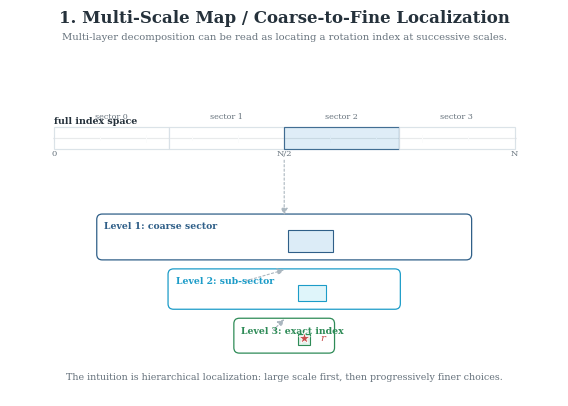
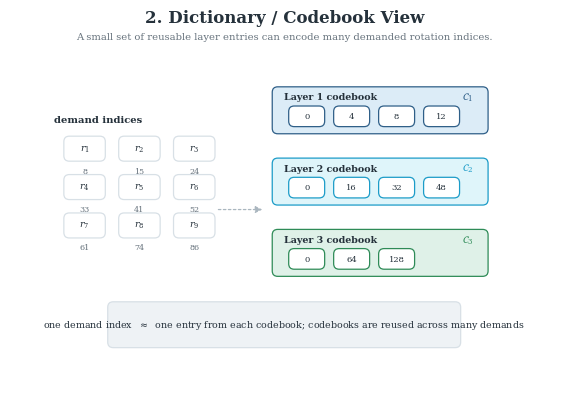
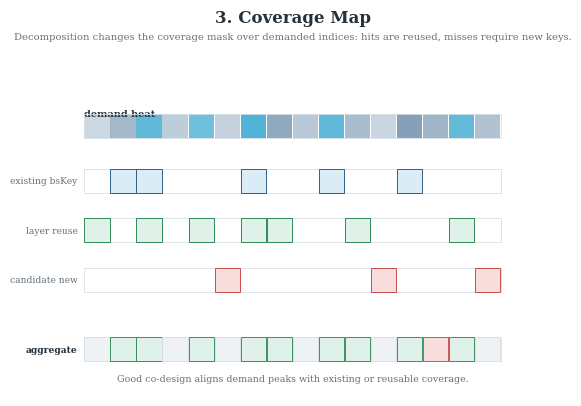
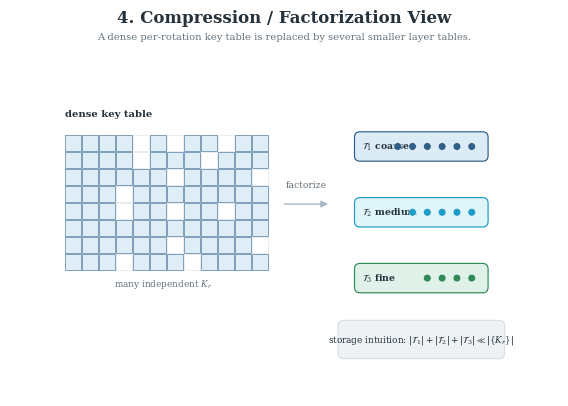
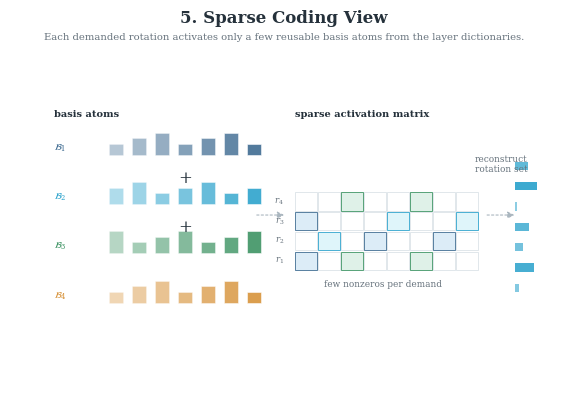
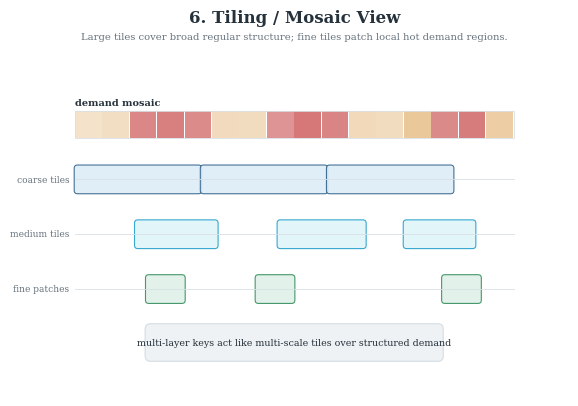
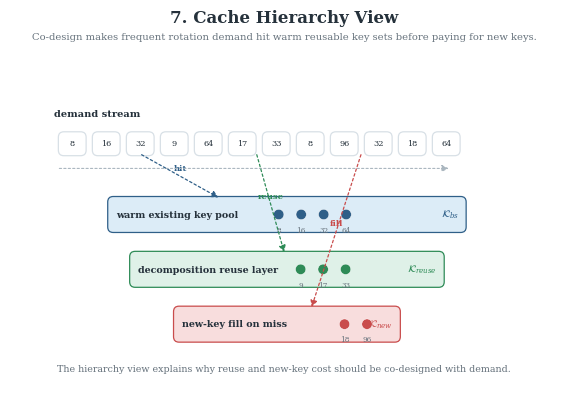

Python code for these plots, in order:
"""
Seven structural, non-ring intuition views for multi-layer decomposition.

These figures explain what multi-layer decomposition buys structurally:
coarse-to-fine localization, reusable dictionaries, key coverage, factorized
storage, sparse coding, multiscale tiling, and cache-like reuse.
"""

from __future__ import annotations

from pathlib import Path

import matplotlib

matplotlib.use("Agg")
import matplotlib.pyplot as plt
import matplotlib.patches as patches
import numpy as np


OUT_DIR = Path("results")

PALETTE = {
    "bg": "#FFFFFF",
    "ink": "#25313B",
    "muted": "#66727C",
    "grid": "#D8E0E6",
    "blue": "#2F5F88",
    "blue_light": "#DCECF7",
    "cyan": "#1C9CC8",
    "cyan_light": "#DFF5FA",
    "green": "#2E8B57",
    "green_light": "#DFF1E8",
    "orange": "#D48A2A",
    "orange_light": "#FFF0D6",
    "red": "#C94C4C",
    "red_light": "#F8DDDD",
    "grey_light": "#EEF2F5",
    "grey_mid": "#AAB6BF",
}

LAYER_COLORS = [PALETTE["blue"], PALETTE["cyan"], PALETTE["green"], PALETTE["orange"]]
LAYER_FILLS = [PALETTE["blue_light"], PALETTE["cyan_light"], PALETTE["green_light"], PALETTE["orange_light"]]


def setup_style() -> None:
    plt.rcParams.update(
        {
            "font.family": "serif",
            "font.serif": ["Times New Roman", "DejaVu Serif"],
            "mathtext.fontset": "dejavuserif",
            "font.size": 8.0,
            "axes.labelsize": 7.2,
            "axes.titlesize": 9.0,
            "xtick.labelsize": 6.2,
            "ytick.labelsize": 6.2,
            "legend.fontsize": 6.2,
            "svg.fonttype": "none",
            "pdf.fonttype": 42,
            "ps.fonttype": 42,
            "savefig.dpi": 420,
        }
    )


def new_canvas(title: str, subtitle: str, width=7.0, height=4.25):
    fig = plt.figure(figsize=(width, height), facecolor=PALETTE["bg"])
    ax = fig.add_axes([0.04, 0.055, 0.92, 0.80])
    ax.set_xlim(0, 100)
    ax.set_ylim(0, 62)
    ax.set_aspect("equal")
    ax.axis("off")
    fig.text(0.5, 0.965, title, ha="center", va="top", fontsize=12.0, fontweight="bold", color=PALETTE["ink"])
    fig.text(0.5, 0.912, subtitle, ha="center", va="top", fontsize=7.2, color=PALETTE["muted"])
    return fig, ax


def save_all(fig, stem: str) -> None:
    OUT_DIR.mkdir(exist_ok=True)
    paths = [
        OUT_DIR / f"{stem}.svg",
        OUT_DIR / f"{stem}.pdf",
        OUT_DIR / f"{stem}.png",
    ]
    for path in paths:
        fig.savefig(path, facecolor=PALETTE["bg"], edgecolor="none", bbox_inches="tight", pad_inches=0.045)
    plt.close(fig)
    for path in paths:
        print(f"[OK] saved {path}")


def rounded_box(ax, x, y, w, h, text, fc, ec, fs=7.0, bold=False, lw=0.9, align="center"):
    ax.add_patch(
        patches.FancyBboxPatch(
            (x, y),
            w,
            h,
            boxstyle="round,pad=0.18,rounding_size=1.0",
            facecolor=fc,
            edgecolor=ec,
            linewidth=lw,
            zorder=3,
        )
    )
    tx = x + w / 2 if align == "center" else x + 1.2
    ax.text(
        tx,
        y + h / 2,
        text,
        ha=align,
        va="center",
        fontsize=fs,
        color=PALETTE["ink"],
        fontweight="bold" if bold else "normal",
        zorder=4,
    )


def arrow(ax, start, end, color=PALETTE["ink"], lw=1.0, style="-|>", dashed=False, z=5):
    ax.add_patch(
        patches.FancyArrowPatch(
            start,
            end,
            arrowstyle=style,
            mutation_scale=10,
            linewidth=lw,
            color=color,
            linestyle=(0, (2, 2)) if dashed else "-",
            shrinkA=0,
            shrinkB=0,
            zorder=z,
        )
    )


def xmap(value, x0=8, x1=92, n=100):
    return x0 + (x1 - x0) * value / n


def draw_index_strip(ax, y, x0=8, x1=92, n=100, label=None):
    ax.plot([x0, x1], [y, y], color=PALETTE["ink"], linewidth=0.85, zorder=1)
    for value in range(0, n + 1, 10):
        x = xmap(value, x0, x1, n)
        tick = 1.3 if value % 20 == 0 else 0.8
        ax.plot([x, x], [y - tick / 2, y + tick / 2], color=PALETTE["grid"], linewidth=0.65, zorder=2)
    for value, text in [(0, "0"), (50, "N/2"), (100, "N")]:
        ax.text(xmap(value, x0, x1, n), y - 2.0, text, ha="center", va="top", fontsize=6.0, color=PALETTE["muted"])
    if label:
        ax.text(x0, y + 2.4, label, ha="left", va="bottom", fontsize=6.8, color=PALETTE["ink"], fontweight="bold")


def draw_heat_strip(ax, x0, y, w, h, values, cmap_colors=(PALETTE["blue"], PALETTE["cyan"])):
    cell_w = w / len(values)
    for i, val in enumerate(values):
        color = cmap_colors[1] if val > 0.62 else cmap_colors[0]
        ax.add_patch(
            patches.Rectangle(
                (x0 + i * cell_w, y),
                cell_w - 0.12,
                h,
                facecolor=color,
                edgecolor="none",
                alpha=0.18 + 0.65 * val,
                zorder=2,
            )
        )
    ax.add_patch(patches.Rectangle((x0, y), w, h, facecolor="none", edgecolor=PALETTE["grid"], linewidth=0.6, zorder=3))


def figure_1_coarse_to_fine_localization():
    fig, ax = new_canvas(
        "1. Multi-Scale Map / Coarse-to-Fine Localization",
        "Multi-layer decomposition can be read as locating a rotation index at successive scales.",
    )
    draw_index_strip(ax, 47, label="full index space")
    sectors = [(8, 47, 21, 4), (29, 47, 21, 4), (50, 47, 21, 4), (71, 47, 21, 4)]
    for i, (x, y, w, h) in enumerate(sectors):
        fc = PALETTE["blue_light"] if i == 2 else "white"
        ec = PALETTE["blue"] if i == 2 else PALETTE["grid"]
        ax.add_patch(patches.Rectangle((x, y - 2), w, h, facecolor=fc, edgecolor=ec, linewidth=0.85, alpha=0.9, zorder=3))
        ax.text(x + w / 2, y + 3.6, f"sector {i}", ha="center", fontsize=5.8, color=PALETTE["muted"])

    zooms = [
        (16, 25, 68, 8, PALETTE["blue"], "Level 1: coarse sector"),
        (29, 16, 42, 7, PALETTE["cyan"], "Level 2: sub-sector"),
        (41, 8, 18, 6, PALETTE["green"], "Level 3: exact index"),
    ]
    selected_windows = [(50, 47), (43, 25), (48, 16)]
    for i, (x, y, w, h, color, label) in enumerate(zooms):
        rounded_box(ax, x, y, w, h, "", "white", color, lw=0.9)
        ax.text(x + 1.2, y + h - 1.2, label, ha="left", va="top", fontsize=6.7, color=color, fontweight="bold")
        count = 8 if i == 0 else 6 if i == 1 else 4
        for j in range(count):
            cx = x + 5 + j * (w - 10) / (count - 1)
            ax.plot([cx, cx], [y + 1.4, y + h - 3.0], color=PALETTE["grid"], linewidth=0.55)
        target_x = x + w * ([0.57, 0.62, 0.70][i])
        ax.add_patch(patches.Rectangle((target_x - w * 0.06, y + 1.25), w * 0.12, h - 4.0, facecolor=LAYER_FILLS[i], edgecolor=color, linewidth=0.8, zorder=5))
        if i == 2:
            ax.scatter([target_x], [y + 2.5], s=76, marker="*", color=PALETTE["red"], edgecolor="white", linewidth=0.6, zorder=7)
            ax.text(target_x + 3, y + 2.6, "$r$", ha="left", va="center", fontsize=7.4, color=PALETTE["red"], fontweight="bold")

    for (sx, sy), (tx, ty) in zip(selected_windows, [(50, 33), (50, 23), (50, 14)]):
        arrow(ax, (sx, sy - 4), (tx, ty), color=PALETTE["grey_mid"], lw=0.8, dashed=True)
    ax.text(50, 3.0, "The intuition is hierarchical localization: large scale first, then progressively finer choices.", ha="center", fontsize=6.8, color=PALETTE["muted"])
    save_all(fig, "structural_view_1_coarse_to_fine_localization")


def figure_2_dictionary_codebook():
    fig, ax = new_canvas(
        "2. Dictionary / Codebook View",
        "A small set of reusable layer entries can encode many demanded rotation indices.",
    )
    ax.text(8, 50, "demand indices", ha="left", fontsize=7.2, fontweight="bold", color=PALETTE["ink"])
    demand = [8, 15, 24, 33, 41, 52, 61, 74, 86]
    for i, value in enumerate(demand):
        x = 10 + (i % 3) * 10
        y = 43 - (i // 3) * 7
        rounded_box(ax, x, y, 7.2, 4.2, rf"$r_{{{i+1}}}$", "white", PALETTE["grid"], fs=6.8, bold=True)
        ax.text(x + 3.6, y - 1.2, str(value), ha="center", va="top", fontsize=5.8, color=PALETTE["muted"])

    codebooks = [
        ("Layer 1 codebook", r"$\mathcal{C}_1$", [0, 4, 8, 12], PALETTE["blue"], PALETTE["blue_light"]),
        ("Layer 2 codebook", r"$\mathcal{C}_2$", [0, 16, 32, 48], PALETTE["cyan"], PALETTE["cyan_light"]),
        ("Layer 3 codebook", r"$\mathcal{C}_3$", [0, 64, 128], PALETTE["green"], PALETTE["green_light"]),
    ]
    for row, (title, symbol, entries, color, fill) in enumerate(codebooks):
        y = 48 - row * 13
        rounded_box(ax, 48, y, 39, 8.2, "", fill, color, lw=0.9)
        ax.text(50, y + 6.5, title, ha="left", va="center", fontsize=6.8, color=PALETTE["ink"], fontweight="bold")
        ax.text(84.5, y + 6.5, symbol, ha="right", va="center", fontsize=7.2, color=color, fontweight="bold")
        for j, entry in enumerate(entries):
            ex = 51 + j * 8.2
            rounded_box(ax, ex, y + 1.3, 6.2, 3.4, str(entry), "white", color, fs=6.0)

    arrow(ax, (38, 34), (46, 34), color=PALETTE["grey_mid"], lw=0.9, dashed=True)
    rounded_box(
        ax,
        18,
        9,
        64,
        8.0,
        r"one demand index  $\approx$  one entry from each codebook; codebooks are reused across many demands",
        PALETTE["grey_light"],
        PALETTE["grid"],
        fs=6.8,
    )
    save_all(fig, "structural_view_2_dictionary_codebook")


def figure_3_coverage_map():
    fig, ax = new_canvas(
        "3. Coverage Map",
        "Decomposition changes the coverage mask over demanded indices: hits are reused, misses require new keys.",
    )
    values = [0.1, 0.4, 0.8, 0.2, 0.7, 0.15, 0.9, 0.55, 0.25, 0.8, 0.35, 0.12, 0.62, 0.42, 0.78, 0.3]
    x0, w = 12, 76
    ax.text(x0, 51, "demand heat", ha="left", fontsize=7.0, fontweight="bold", color=PALETTE["ink"])
    draw_heat_strip(ax, x0, 47, w, 4.5, values)

    rows = [
        ("existing bsKey", [1, 2, 6, 9, 12], PALETTE["blue"], PALETTE["blue_light"]),
        ("layer reuse", [0, 2, 4, 6, 7, 10, 14], PALETTE["green"], PALETTE["green_light"]),
        ("candidate new", [5, 11, 15], PALETTE["red"], PALETTE["red_light"]),
    ]
    cell_w = w / len(values)
    covered = set()
    for r, (label, idxs, color, fill) in enumerate(rows):
        y = 37 - r * 9
        ax.text(x0 - 1.2, y + 2.2, label, ha="right", va="center", fontsize=6.6, color=PALETTE["muted"])
        ax.add_patch(patches.Rectangle((x0, y), w, 4.4, facecolor="white", edgecolor=PALETTE["grid"], linewidth=0.6))
        for idx in idxs:
            covered.add(idx)
            ax.add_patch(patches.Rectangle((x0 + idx * cell_w, y), cell_w - 0.15, 4.4, facecolor=fill, edgecolor=color, linewidth=0.7))

    ax.text(x0 - 1.2, 8.5, "aggregate", ha="right", va="center", fontsize=6.6, color=PALETTE["ink"], fontweight="bold")
    ax.add_patch(patches.Rectangle((x0, 6.4), w, 4.4, facecolor="white", edgecolor=PALETTE["grid"], linewidth=0.6))
    for i, val in enumerate(values):
        if val < 0.33:
            color, fill = PALETTE["grid"], PALETTE["grey_light"]
        elif i in covered:
            color, fill = PALETTE["green"], PALETTE["green_light"]
        else:
            color, fill = PALETTE["red"], PALETTE["red_light"]
        ax.add_patch(patches.Rectangle((x0 + i * cell_w, 6.4), cell_w - 0.15, 4.4, facecolor=fill, edgecolor=color, linewidth=0.65))
    ax.text(50, 2.7, "Good co-design aligns demand peaks with existing or reusable coverage.", ha="center", fontsize=6.8, color=PALETTE["muted"])
    save_all(fig, "structural_view_3_coverage_map")


def figure_4_factorized_tables():
    fig, ax = new_canvas(
        "4. Compression / Factorization View",
        "A dense per-rotation key table is replaced by several smaller layer tables.",
    )
    ax.text(10, 51, "dense key table", ha="left", fontsize=7.2, fontweight="bold", color=PALETTE["ink"])
    gx, gy, cell = 10, 23, 3.1
    rng = np.random.default_rng(4)
    for r in range(8):
        for c in range(12):
            active = rng.random() > 0.22
            fc = PALETTE["blue_light"] if active else "white"
            ec = PALETTE["blue"] if active else PALETTE["grid"]
            ax.add_patch(patches.Rectangle((gx + c * cell, gy + r * cell), cell - 0.15, cell - 0.15, facecolor=fc, edgecolor=ec, linewidth=0.45, alpha=0.9))
    ax.text(gx + 18, gy - 3.0, r"many independent $K_r$", ha="center", fontsize=6.4, color=PALETTE["muted"])

    arrow(ax, (50, 35), (58, 35), color=PALETTE["grey_mid"], lw=1.0)
    ax.text(54, 38, "factorize", ha="center", fontsize=6.6, color=PALETTE["muted"])

    table_specs = [
        (63, 43, 24, 5.0, r"$\mathcal{T}_1$ coarse", PALETTE["blue"], PALETTE["blue_light"], 6),
        (63, 31, 24, 5.0, r"$\mathcal{T}_2$ medium", PALETTE["cyan"], PALETTE["cyan_light"], 5),
        (63, 19, 24, 5.0, r"$\mathcal{T}_3$ fine", PALETTE["green"], PALETTE["green_light"], 4),
    ]
    for x, y, w, h, label, color, fill, count in table_specs:
        rounded_box(ax, x, y, w, h, "", fill, color, lw=0.85)
        ax.text(x + 1.2, y + h / 2, label, ha="left", va="center", fontsize=6.7, color=PALETTE["ink"], fontweight="bold")
        for i in range(count):
            ax.add_patch(patches.Circle((x + w - 2.8 - i * 2.7, y + h / 2), 0.7, facecolor=color, edgecolor="white", linewidth=0.35, zorder=5))
    rounded_box(ax, 60, 7, 30, 6.6, r"storage intuition: $|\mathcal{T}_1|+|\mathcal{T}_2|+|\mathcal{T}_3| \ll |\{K_r\}|$", PALETTE["grey_light"], PALETTE["grid"], fs=6.4)
    save_all(fig, "structural_view_4_factorized_tables")


def figure_5_sparse_coding():
    fig, ax = new_canvas(
        "5. Sparse Coding View",
        "Each demanded rotation activates only a few reusable basis atoms from the layer dictionaries.",
    )
    ax.text(8, 51, "basis atoms", ha="left", fontsize=7.1, color=PALETTE["ink"], fontweight="bold")
    for row, color in enumerate(LAYER_COLORS):
        y = 44 - row * 9
        ax.text(8, y + 1.4, rf"$\mathcal{{B}}_{row+1}$", ha="left", va="center", fontsize=6.8, color=color, fontweight="bold")
        for i in range(7):
            x = 18 + i * 4.2
            height = 2.0 + ((i + row) % 3)
            ax.add_patch(patches.Rectangle((x, y), 2.6, height, facecolor=color, edgecolor="white", linewidth=0.45, alpha=0.35 + 0.08 * i))
        if row < 2:
            ax.text(32, y - 4.2, "+", ha="center", va="center", fontsize=12, color=PALETTE["ink"])

    ax.text(52, 51, "sparse activation matrix", ha="left", fontsize=7.1, color=PALETTE["ink"], fontweight="bold")
    mx, my, cw, ch = 52, 23, 4.2, 3.6
    active = {(0, 0), (2, 0), (5, 0), (1, 1), (3, 1), (6, 1), (0, 2), (4, 2), (7, 2), (2, 3), (5, 3)}
    for r in range(4):
        ax.text(mx - 2, my + r * ch + ch / 2, rf"$r_{r+1}$", ha="right", va="center", fontsize=6.2, color=PALETTE["muted"])
        for c in range(8):
            fc = "white"
            ec = PALETTE["grid"]
            if (c, r) in active:
                fc = LAYER_FILLS[c % 3]
                ec = LAYER_COLORS[c % 3]
            ax.add_patch(patches.Rectangle((mx + c * cw, my + r * ch), cw - 0.25, ch - 0.25, facecolor=fc, edgecolor=ec, linewidth=0.55))
    ax.text(mx + 16, my - 3.0, "few nonzeros per demand", ha="center", fontsize=6.4, color=PALETTE["muted"])

    arrow(ax, (45, 33), (50, 33), color=PALETTE["grey_mid"], lw=0.8, dashed=True)
    arrow(ax, (87, 33), (92, 33), color=PALETTE["grey_mid"], lw=0.8, dashed=True)
    ax.text(89.5, 41, "reconstruct\nrotation set", ha="center", fontsize=6.4, color=PALETTE["muted"])
    for i, val in enumerate([0.2, 0.8, 0.35, 0.6, 0.12, 0.9, 0.55]):
        ax.add_patch(patches.Rectangle((92, 19 + i * 3.7), 4.5 * val, 1.5, facecolor=PALETTE["cyan"], edgecolor="none", alpha=0.45 + 0.45 * val))
    save_all(fig, "structural_view_5_sparse_coding")


def figure_6_multiscale_tiling():
    fig, ax = new_canvas(
        "6. Tiling / Mosaic View",
        "Large tiles cover broad regular structure; fine tiles patch local hot demand regions.",
    )
    x0, y0, w = 10, 47, 80
    values = [0.10, 0.16, 0.75, 0.82, 0.72, 0.20, 0.18, 0.64, 0.88, 0.77, 0.22, 0.18, 0.45, 0.73, 0.85, 0.38]
    ax.text(x0, y0 + 6, "demand mosaic", ha="left", fontsize=7.0, color=PALETTE["ink"], fontweight="bold")
    draw_heat_strip(ax, x0, y0, w, 5.0, values, cmap_colors=(PALETTE["orange"], PALETTE["red"]))

    tile_rows = [
        ("coarse tiles", 37, [(10, 23), (33, 23), (56, 23)], PALETTE["blue"], PALETTE["blue_light"]),
        ("medium tiles", 27, [(21, 15), (47, 16), (70, 13)], PALETTE["cyan"], PALETTE["cyan_light"]),
        ("fine patches", 17, [(23, 7), (43, 7), (77, 7)], PALETTE["green"], PALETTE["green_light"]),
    ]
    for label, y, tiles, color, fill in tile_rows:
        ax.text(x0 - 1.0, y + 2.5, label, ha="right", va="center", fontsize=6.5, color=PALETTE["muted"])
        ax.plot([x0, x0 + w], [y + 2.5, y + 2.5], color=PALETTE["grid"], linewidth=0.6)
        for start, tw in tiles:
            ax.add_patch(patches.FancyBboxPatch((start, y), tw, 5.0, boxstyle="round,pad=0.12,rounding_size=0.6", facecolor=fill, edgecolor=color, linewidth=0.8, alpha=0.88))
    rounded_box(ax, 23, 6.5, 54, 6.5, "multi-layer keys act like multi-scale tiles over structured demand", PALETTE["grey_light"], PALETTE["grid"], fs=6.8)
    save_all(fig, "structural_view_6_multiscale_tiling")


def figure_7_cache_hierarchy():
    fig, ax = new_canvas(
        "7. Cache Hierarchy View",
        "Co-design makes frequent rotation demand hit warm reusable key sets before paying for new keys.",
    )
    ax.text(8, 51, "demand stream", ha="left", fontsize=7.1, color=PALETTE["ink"], fontweight="bold")
    stream = [8, 16, 32, 9, 64, 17, 33, 8, 96, 32, 18, 64]
    for i, val in enumerate(stream):
        x = 9 + i * 6.2
        rounded_box(ax, x, 44, 4.7, 4.0, str(val), "white", PALETTE["grid"], fs=5.9)
    arrow(ax, (9, 41.5), (80, 41.5), color=PALETTE["grey_mid"], lw=0.8, dashed=True)

    caches = [
        (18, 30, 65, 6.2, "warm existing key pool", r"$\mathcal{K}_{bs}$", PALETTE["blue"], PALETTE["blue_light"], [8, 16, 32, 64]),
        (22, 20, 57, 6.2, "decomposition reuse layer", r"$\mathcal{K}_{reuse}$", PALETTE["green"], PALETTE["green_light"], [9, 17, 33]),
        (30, 10, 41, 6.2, "new-key fill on miss", r"$\mathcal{K}_{new}$", PALETTE["red"], PALETTE["red_light"], [18, 96]),
    ]
    for x, y, w, h, title, symbol, color, fill, keys in caches:
        rounded_box(ax, x, y, w, h, "", fill, color, lw=0.9)
        ax.text(x + 1.3, y + h / 2, title, ha="left", va="center", fontsize=6.8, color=PALETTE["ink"], fontweight="bold")
        ax.text(x + w - 1.2, y + h / 2, symbol, ha="right", va="center", fontsize=7.2, color=color, fontweight="bold")
        for i, key in enumerate(keys):
            ax.add_patch(patches.Circle((x + 31 + i * 4.1, y + h / 2), 0.95, facecolor=color, edgecolor="white", linewidth=0.35, zorder=5))
            ax.text(x + 31 + i * 4.1, y + h / 2 - 2.1, str(key), ha="center", va="top", fontsize=5.2, color=PALETTE["muted"])

    for sx, sy, tx, ty, color, label in [
        (24, 44, 38, 36.2, PALETTE["blue"], "hit"),
        (45, 44, 50, 26.2, PALETTE["green"], "reuse"),
        (64, 44, 55, 16.2, PALETTE["red"], "fill"),
    ]:
        arrow(ax, (sx, sy), (tx, ty), color=color, lw=0.9, dashed=True)
        ax.text((sx + tx) / 2, (sy + ty) / 2 + 1.0, label, ha="center", fontsize=6.0, color=color, fontweight="bold")
    ax.text(50, 4.5, "The hierarchy view explains why reuse and new-key cost should be co-designed with demand.", ha="center", fontsize=6.8, color=PALETTE["muted"])
    save_all(fig, "structural_view_7_cache_hierarchy")


def main() -> None:
    setup_style()
    figure_1_coarse_to_fine_localization()
    figure_2_dictionary_codebook()
    figure_3_coverage_map()
    figure_4_factorized_tables()
    figure_5_sparse_coding()
    figure_6_multiscale_tiling()
    figure_7_cache_hierarchy()


if __name__ == "__main__":
    main()
